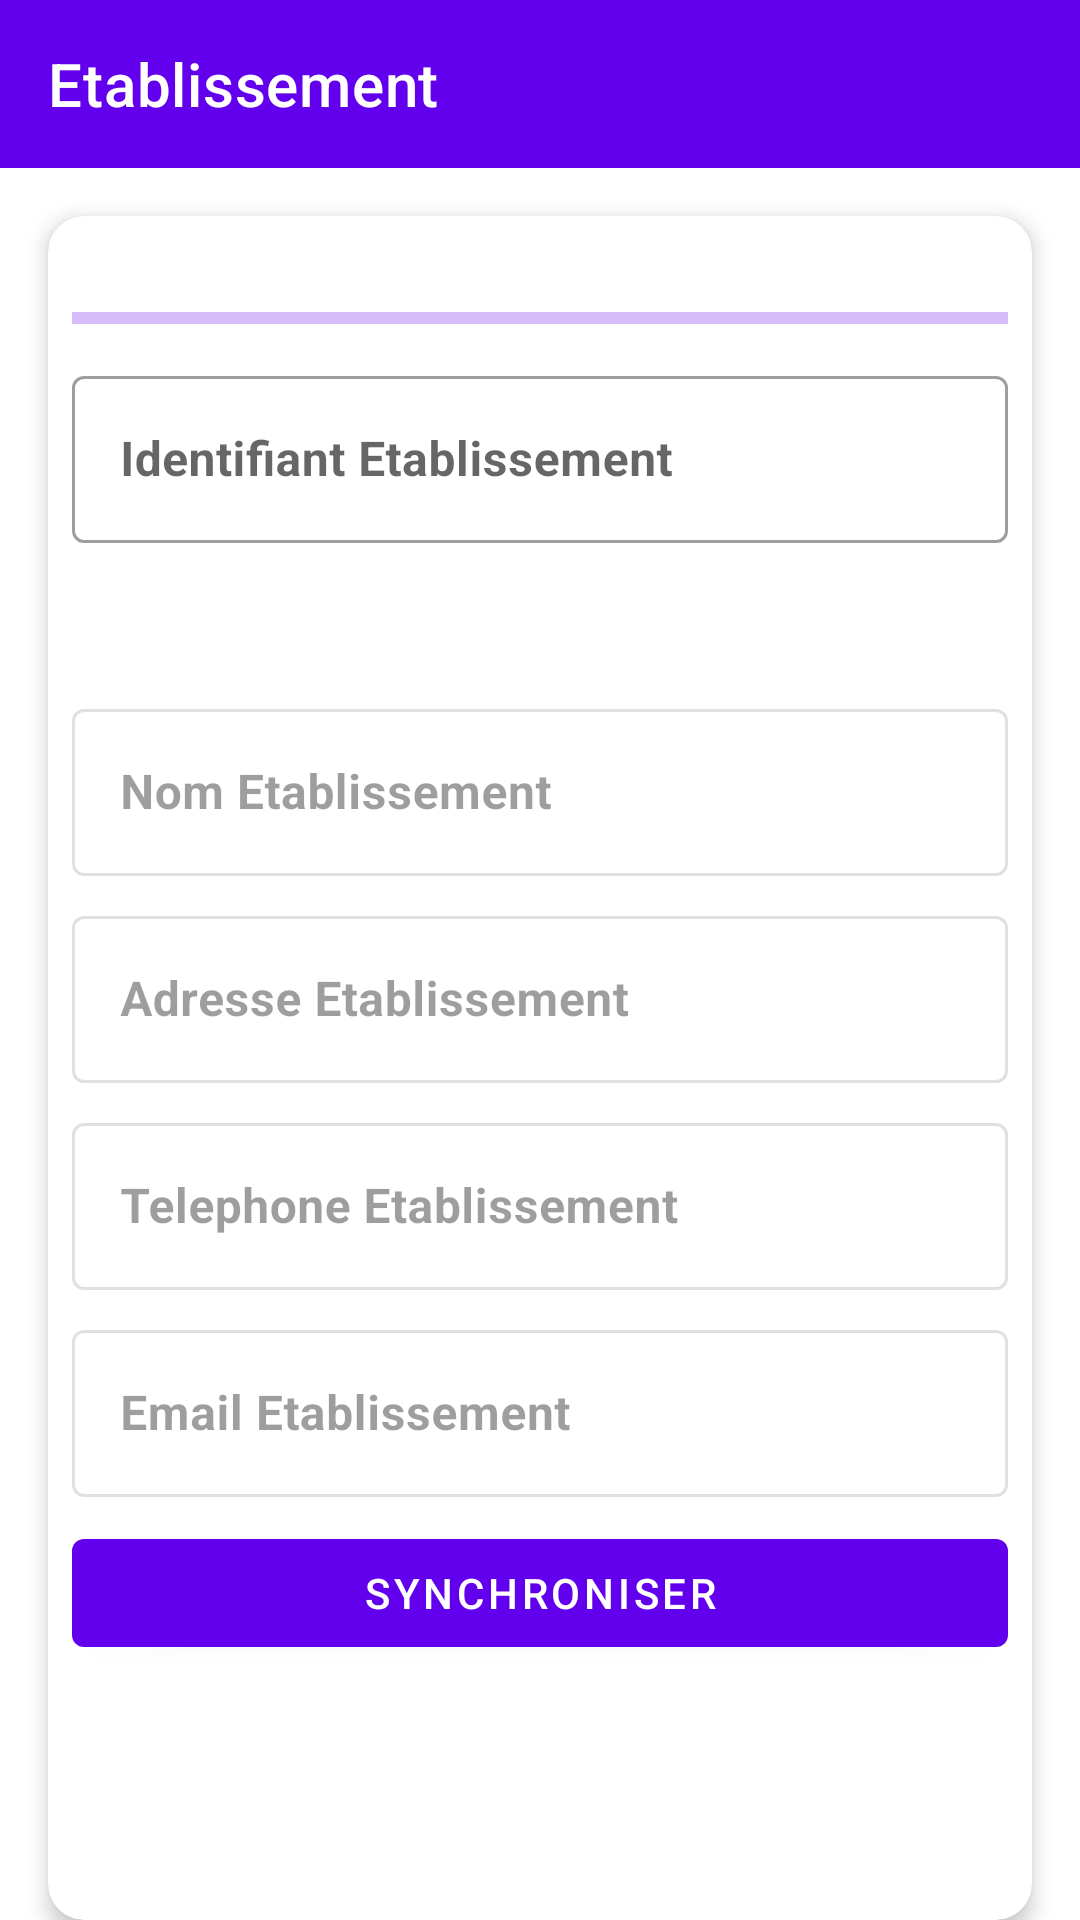

This screen was rendered from an Android layout file. Write that file and the resources it references.
<!-- AndroidManifest.xml: application theme Theme.FileAttente -->
<!-- res/layout/activity_etablissement_edit.xml -->
<?xml version="1.0" encoding="utf-8"?>
<androidx.constraintlayout.widget.ConstraintLayout
    xmlns:android="http://schemas.android.com/apk/res/android"
    xmlns:app="http://schemas.android.com/apk/res-auto"
    xmlns:tools="http://schemas.android.com/tools"
    android:layout_width="match_parent"
    android:layout_height="match_parent"
    android:keepScreenOn="true"
    tools:context=".view.EcranServiceDestinationActivityList">

    <com.google.android.material.appbar.MaterialToolbar
        android:id="@+id/toolbar"
        android:layout_width="0dp"
        android:layout_height="wrap_content"
        android:background="?attr/colorPrimary"
        android:theme="@style/ThemeOverlay.Material3.Dark.ActionBar"
        app:title="Etablissement"
        app:layout_constraintTop_toTopOf="parent"
        app:layout_constraintStart_toStartOf="parent"
        app:layout_constraintEnd_toEndOf="parent"/>


        <com.google.android.material.card.MaterialCardView
            android:layout_width="match_parent"
            android:layout_height="wrap_content"
            android:layout_margin="16dp"
            app:cardElevation="4dp"
            app:cardCornerRadius="12dp"
            app:layout_constraintTop_toBottomOf="@id/toolbar"
            app:layout_constraintStart_toStartOf="parent"
            app:layout_constraintEnd_toEndOf="parent">

                <LinearLayout
                    android:orientation="vertical"
                    android:layout_width="match_parent"
                    android:layout_height="wrap_content">

                    <com.google.android.material.progressindicator.LinearProgressIndicator
                        android:id="@+id/progressBar"
                        android:layout_width="match_parent"
                        android:layout_height="wrap_content"
                        android:layout_marginStart="08dp"
                        android:layout_marginTop="32dp"
                        android:layout_marginEnd="8dp"
                        app:layout_constraintEnd_toEndOf="parent"
                        app:layout_constraintStart_toStartOf="parent"
                        app:layout_constraintTop_toTopOf="parent"
                        android:indeterminate="true"
                        />


                    <com.google.android.material.textfield.TextInputLayout
                        android:layout_width="match_parent"
                        android:layout_height="wrap_content"
                        android:hint="Identifiant Etablissement"
                        android:layout_marginTop="12dp"
                        android:layout_marginStart="8dp"
                        android:layout_marginEnd="8dp"
                        app:boxBackgroundColor="@color/white"
                        style="@style/Widget.MaterialComponents.TextInputLayout.OutlinedBox">

                        <com.google.android.material.textfield.TextInputEditText
                            android:id="@+id/textInputEditTextIdEtablissement"
                            android:layout_width="match_parent"
                            android:layout_height="wrap_content"
                            android:inputType="text"
                            android:textStyle="bold"/>
                    </com.google.android.material.textfield.TextInputLayout>


                    <com.google.android.material.textfield.TextInputLayout
                        android:layout_width="match_parent"
                        android:layout_height="wrap_content"
                        android:hint="Nom Etablissement"
                        android:layout_marginTop="50dp"
                        android:layout_marginStart="8dp"
                        android:layout_marginEnd="8dp"
                        app:boxBackgroundColor="@color/white"
                        style="@style/Widget.MaterialComponents.TextInputLayout.OutlinedBox"
                        android:enabled="false">

                        <com.google.android.material.textfield.TextInputEditText
                            android:id="@+id/textInputEditTextNomEtablissement"
                            android:layout_width="match_parent"
                            android:layout_height="wrap_content"
                            android:inputType="text"
                            android:textStyle="bold"/>
                    </com.google.android.material.textfield.TextInputLayout>

                    <com.google.android.material.textfield.TextInputLayout
                        android:layout_width="match_parent"
                        android:layout_height="wrap_content"
                        android:hint="Adresse Etablissement"
                        android:layout_marginTop="8dp"
                        android:layout_marginStart="8dp"
                        android:layout_marginEnd="8dp"
                        app:boxBackgroundColor="@color/white"
                        style="@style/Widget.MaterialComponents.TextInputLayout.OutlinedBox"
                        android:enabled="false">

                        <com.google.android.material.textfield.TextInputEditText
                            android:id="@+id/textInputEditTextAdresse"
                            android:layout_width="match_parent"
                            android:layout_height="wrap_content"
                            android:inputType="text"
                            android:textStyle="bold"/>
                    </com.google.android.material.textfield.TextInputLayout>

                    <com.google.android.material.textfield.TextInputLayout
                        android:layout_width="match_parent"
                        android:layout_height="wrap_content"
                        android:hint="Telephone Etablissement"
                        android:layout_marginTop="8dp"
                        android:layout_marginStart="8dp"
                        android:layout_marginEnd="8dp"
                        app:boxBackgroundColor="@color/white"
                        style="@style/Widget.MaterialComponents.TextInputLayout.OutlinedBox"
                        app:counterMaxLength="9"
                        app:endIconMode="clear_text"
                        app:prefixTextColor="@color/cardview_dark_background"
                        android:enabled="false">

                        <com.google.android.material.textfield.TextInputEditText
                            android:id="@+id/textInputEditTelephone"
                            android:layout_width="match_parent"
                            android:layout_height="wrap_content"
                            android:inputType="phone"
                            android:textStyle="bold"/>
                    </com.google.android.material.textfield.TextInputLayout>

                    <com.google.android.material.textfield.TextInputLayout
                        android:layout_width="match_parent"
                        android:layout_height="wrap_content"
                        android:hint="Email Etablissement"
                        android:layout_marginTop="8dp"
                        android:layout_marginStart="8dp"
                        android:layout_marginEnd="8dp"
                        app:boxBackgroundColor="@color/white"
                        style="@style/Widget.MaterialComponents.TextInputLayout.OutlinedBox"
                        android:enabled="false">

                        <com.google.android.material.textfield.TextInputEditText
                            android:id="@+id/textInputEditEmail"
                            android:layout_width="match_parent"
                            android:layout_height="wrap_content"
                            android:inputType="textEmailAddress"
                            android:textStyle="bold"/>
                    </com.google.android.material.textfield.TextInputLayout>

                    <com.google.android.material.button.MaterialButton
                        android:id="@+id/btnSynchronize"
                        android:layout_width="match_parent"
                        android:layout_height="wrap_content"
                        android:text="Synchroniser"
                        android:layout_gravity="end"
                        android:layout_marginTop="8dp"
                        android:layout_marginStart="8dp"
                        android:layout_marginEnd="8dp"/>

                    <com.google.android.material.textfield.TextInputLayout
                        android:id="@+id/textInputLayoutErrorMessage"
                        android:layout_width="match_parent"
                        android:layout_height="wrap_content"
                        android:hint="Error Message"
                        android:visibility="invisible"
                        android:layout_marginTop="8dp"
                        android:layout_marginStart="8dp"
                        android:layout_marginEnd="8dp"
                        android:layout_marginBottom="16dp"
                        app:boxBackgroundColor="@color/white"
                        style="@style/Widget.MaterialComponents.TextInputLayout.OutlinedBox">

                        <com.google.android.material.textfield.TextInputEditText
                            android:id="@+id/textInputEditErrorMessage"
                            android:layout_width="match_parent"
                            android:layout_height="wrap_content"
                            android:inputType="textMultiLine"
                            />
                    </com.google.android.material.textfield.TextInputLayout>

                </LinearLayout>


        </com.google.android.material.card.MaterialCardView>

</androidx.constraintlayout.widget.ConstraintLayout>
<!-- resources referenced by this layout -->
<resources>
  <color name="white">#FFFFFFFF</color>
  <style name="Theme.FileAttente" parent="Theme.MaterialComponents.DayNight.DarkActionBar">
          
          <item name="colorPrimary">@color/purple_500</item>
          <item name="colorPrimaryVariant">@color/purple_700</item>
          <item name="colorOnPrimary">@color/white</item>
          
          <item name="colorSecondary">@color/teal_200</item>
          <item name="colorSecondaryVariant">@color/teal_700</item>
          <item name="colorOnSecondary">@color/black</item>
          
          <item name="android:statusBarColor" tools:targetApi="l">?attr/colorPrimaryVariant</item>
          
      </style>
  <color name="purple_500">#FF6200EE</color>
  <color name="purple_700">#FF3700B3</color>
  <color name="teal_200">#FF03DAC5</color>
  <color name="teal_700">#FF018786</color>
  <color name="black">#FF000000</color>
</resources>
